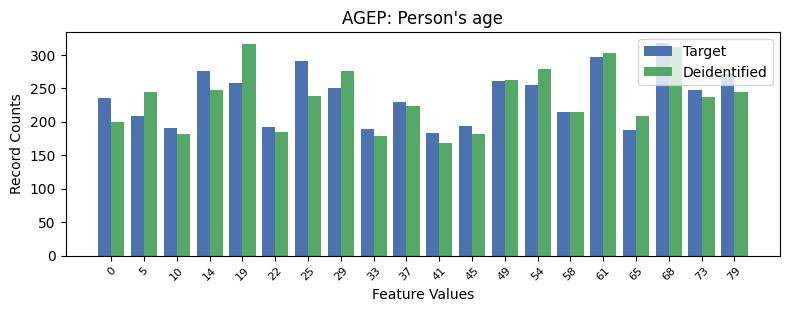

Data behind this chart, as committed beside it:
, AGEP, count_target, count_deidentified
0, 17, 318, 311
1, 15, 296, 303
2, 6, 290, 239
3, 3, 275, 248
4, 19, 271, 245
5, 12, 261, 262
6, 4, 257, 316
7, 13, 254, 278
8, 7, 250, 276
9, 18, 248, 237
10, 0, 235, 200
11, 9, 230, 223
12, 14, 214, 215
13, 1, 208, 245
14, 11, 193, 182
15, 5, 192, 185
16, 2, 190, 182
17, 8, 189, 178
18, 16, 188, 209
19, 10, 183, 168
